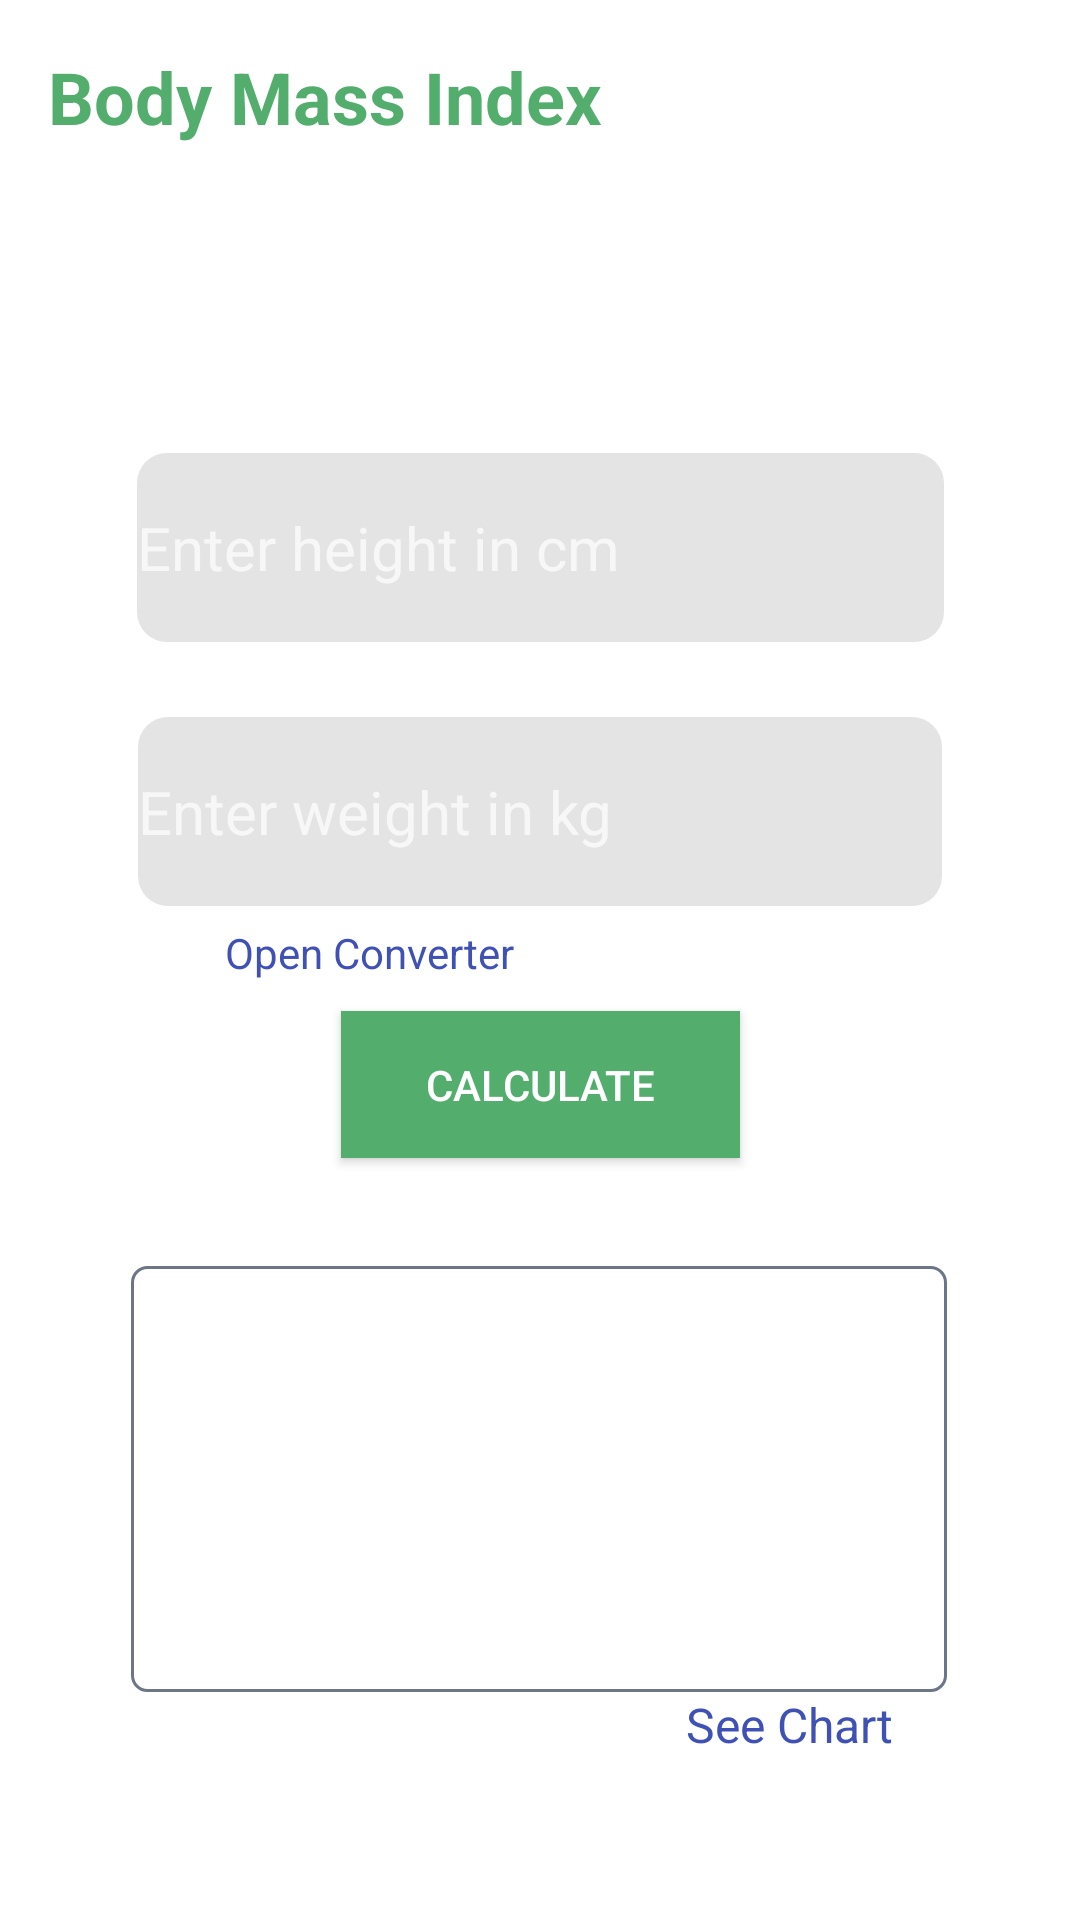

Here is an Android app screen rendered from its layout file. Give the layout XML and the strings, colors and styles it references.
<!-- AndroidManifest.xml: application theme Theme.Design.NoActionBar -->
<!-- res/layout/activity_bmi.xml -->
<?xml version="1.0" encoding="utf-8"?>
<androidx.constraintlayout.widget.ConstraintLayout
    xmlns:android="http://schemas.android.com/apk/res/android"
    xmlns:tools="http://schemas.android.com/tools"
    xmlns:app="http://schemas.android.com/apk/res-auto"
    android:layout_width="match_parent"
    android:layout_height="match_parent"
    tools:context=".BMI"
    android:background="@color/white">

  <TextView
      android:id="@+id/titleview2"
      android:layout_width="286dp"
      android:layout_height="115dp"
      android:layout_marginStart="16dp"
      android:layout_marginLeft="16dp"
      android:layout_marginTop="16dp"
      android:text="Body Mass Index"
      android:textColor="@color/maingreen"
      android:textSize="24sp"
      android:textStyle="bold"
      app:layout_constraintStart_toStartOf="parent"
      app:layout_constraintTop_toTopOf="parent" />

  <EditText
      android:id="@+id/heighttext"
      android:layout_width="269dp"
      android:layout_height="63dp"
      android:layout_marginTop="20dp"
      android:background="@drawable/itembg"
      android:ems="10"
      android:hint="Enter height in cm"
      android:inputType="textPersonName"
      android:textColor="#000000"
      android:textSize="20sp"
      app:layout_constraintEnd_toEndOf="parent"
      app:layout_constraintStart_toStartOf="parent"
      app:layout_constraintTop_toBottomOf="@+id/titleview2" />

  <EditText
      android:id="@+id/weighttext"
      android:layout_width="268dp"
      android:layout_height="63dp"
      android:layout_marginTop="108dp"
      android:background="@drawable/itembg"
      android:ems="10"
      android:hint="Enter weight in kg"
      android:inputType="textPersonName"
      android:textColor="#252525"
      android:textSize="20sp"
      app:layout_constraintEnd_toEndOf="parent"
      app:layout_constraintStart_toStartOf="parent"
      app:layout_constraintTop_toBottomOf="@+id/titleview2" />

  <Button
      android:id="@+id/button"
      android:layout_width="133dp"
      android:layout_height="49dp"
      android:layout_marginTop="35dp"
      android:background="@color/maingreen"
      android:text="calculate"
      app:layout_constraintEnd_toEndOf="parent"
      app:layout_constraintStart_toStartOf="parent"
      app:layout_constraintTop_toBottomOf="@+id/weighttext" />

  <TextView
      android:id="@+id/textView3"
      android:layout_width="272dp"
      android:layout_height="142dp"
      android:layout_marginTop="36dp"
      android:background="@drawable/buttonbg"
      android:gravity="center"
      android:textColor="@color/maingreen"
      android:textSize="60sp"
      app:layout_constraintEnd_toEndOf="parent"
      app:layout_constraintHorizontal_bias="0.495"
      app:layout_constraintStart_toStartOf="parent"
      app:layout_constraintTop_toBottomOf="@+id/button" />

  <TextView
      android:id="@+id/textView7"
      android:layout_width="wrap_content"
      android:layout_height="wrap_content"
      android:layout_marginStart="75dp"
      android:layout_marginLeft="75dp"
      android:layout_marginTop="6dp"
      android:text="Open Converter"
      android:textColor="#3F51B5"
      app:layout_constraintStart_toStartOf="parent"
      app:layout_constraintTop_toBottomOf="@+id/weighttext"
      android:clickable="true"/>

  <TextView
      android:id="@+id/tv20"
      android:layout_width="wrap_content"
      android:layout_height="wrap_content"
      android:layout_marginEnd="62dp"
      android:layout_marginRight="62dp"
      android:clickable="true"
      android:text="See Chart"
      android:textColor="#3F51B5"
      android:textSize="16sp"
      app:layout_constraintEnd_toEndOf="parent"
      app:layout_constraintTop_toBottomOf="@+id/textView3" />

  <TextView
      android:id="@+id/messagetext"
      android:layout_width="354dp"
      android:layout_height="99dp"
      android:layout_marginTop="14dp"
      android:gravity="center"
      android:text="TextView"
      android:textColor="#4DB6AC"
      android:textSize="20sp"
      app:layout_constraintEnd_toEndOf="parent"
      app:layout_constraintHorizontal_bias="0.491"
      app:layout_constraintStart_toStartOf="parent"
      app:layout_constraintTop_toBottomOf="@+id/tv20" />

</androidx.constraintlayout.widget.ConstraintLayout>
<!-- resources referenced by this layout -->
<resources>
  <color name="maingreen">#53AE6D</color>
  <color name="white">#FFFFFFFF</color>
  <!-- drawable buttonbg (drawable) -->
  <?xml version="1.0" encoding="utf-8"?>
  <selector xmlns:android="http://schemas.android.com/apk/res/android">
      <item>
          <shape android:shape="rectangle">
              <stroke android:width="1dp" android:color="#6D7687"/>
              <corners android:radius="5dp"/>
          </shape>
      </item>
  
  </selector>
  <!-- drawable itembg (drawable) -->
  <?xml version="1.0" encoding="utf-8"?>
  <selector xmlns:android="http://schemas.android.com/apk/res/android">
      <item>
          <shape android:shape="rectangle">
              <solid android:color="#E4E4E4"/>
              <corners android:radius="10dp"/>
          </shape>
      </item>
  </selector>
</resources>
